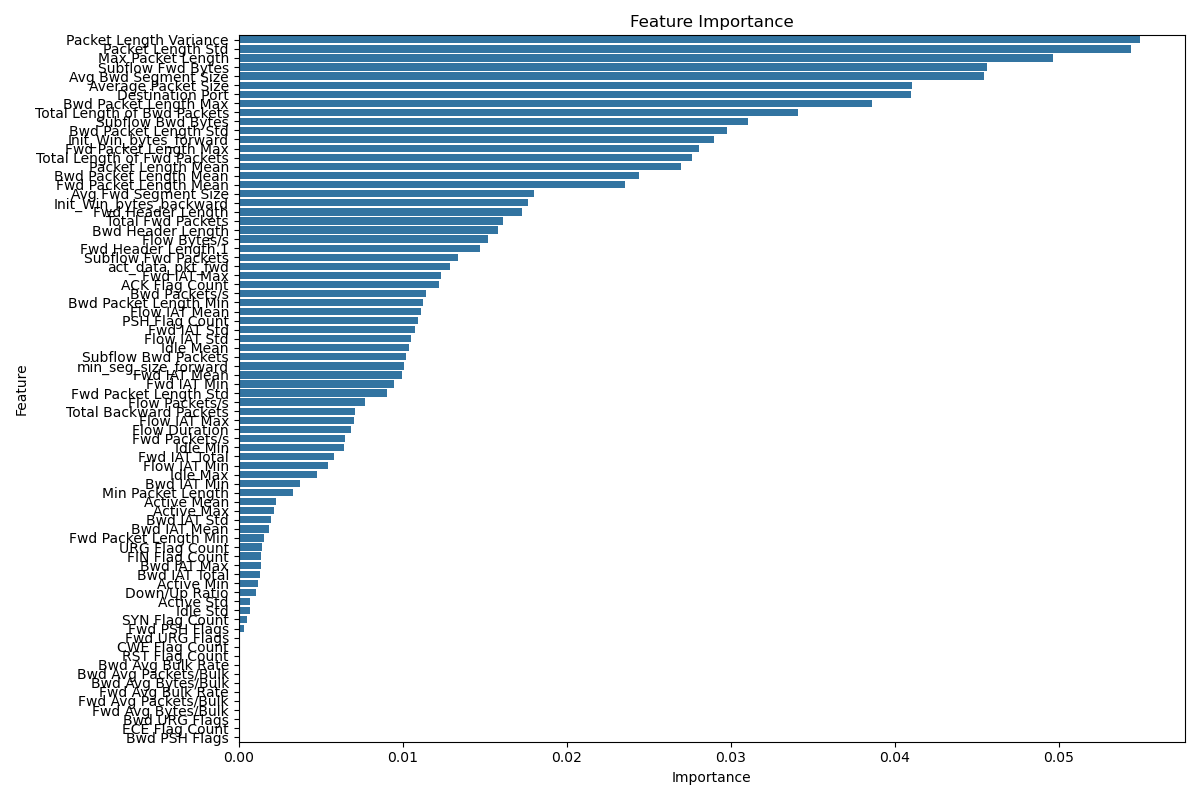

The data file committed next to this chart (first rows):
feature, importance
Packet Length Variance, 0.05493
Packet Length Std, 0.0544
Max Packet Length, 0.0496
Subflow Fwd Bytes, 0.04561
Avg Bwd Segment Size, 0.04542
Average Packet Size, 0.04103
Destination Port, 0.04098
Bwd Packet Length Max, 0.03858
Total Length of Bwd Packets, 0.03409
Subflow Bwd Bytes, 0.03107
Bwd Packet Length Std, 0.02977
Init_Win_bytes_forward, 0.02896
Fwd Packet Length Max, 0.02806
Total Length of Fwd Packets, 0.02761
Packet Length Mean, 0.02699
Bwd Packet Length Mean, 0.0244
Fwd Packet Length Mean, 0.02357
Avg Fwd Segment Size, 0.01803
Init_Win_bytes_backward, 0.01766
Fwd Header Length, 0.01726
Total Fwd Packets, 0.01611
Bwd Header Length, 0.0158
Flow Bytes/s, 0.01517
Fwd Header Length.1, 0.01468
Subflow Fwd Packets, 0.01337
act_data_pkt_fwd, 0.0129
Fwd IAT Max, 0.01234
ACK Flag Count, 0.01221
Bwd Packets/s, 0.01139
Bwd Packet Length Min, 0.01126
Flow IAT Mean, 0.01111
PSH Flag Count, 0.01094
Fwd IAT Std, 0.01074
Flow IAT Std, 0.01052
Idle Mean, 0.0104
Subflow Bwd Packets, 0.01017
min_seg_size_forward, 0.01008
Fwd IAT Mean, 0.009926
Fwd IAT Min, 0.009472
Fwd Packet Length Std, 0.00902
Flow Packets/s, 0.007699
Total Backward Packets, 0.007073
Flow IAT Max, 0.007018
Flow Duration, 0.006859
Fwd Packets/s, 0.006479
Idle Min, 0.006424
Fwd IAT Total, 0.005815
Flow IAT Min, 0.005419
Idle Max, 0.0048
Bwd IAT Min, 0.003747
Min Packet Length, 0.003317
Active Mean, 0.002276
Active Max, 0.002139
Bwd IAT Std, 0.001943
Bwd IAT Mean, 0.001849
Fwd Packet Length Min, 0.00157
URG Flag Count, 0.001435
FIN Flag Count, 0.001387
Bwd IAT Max, 0.001346
Bwd IAT Total, 0.001275
... 18 more rows
